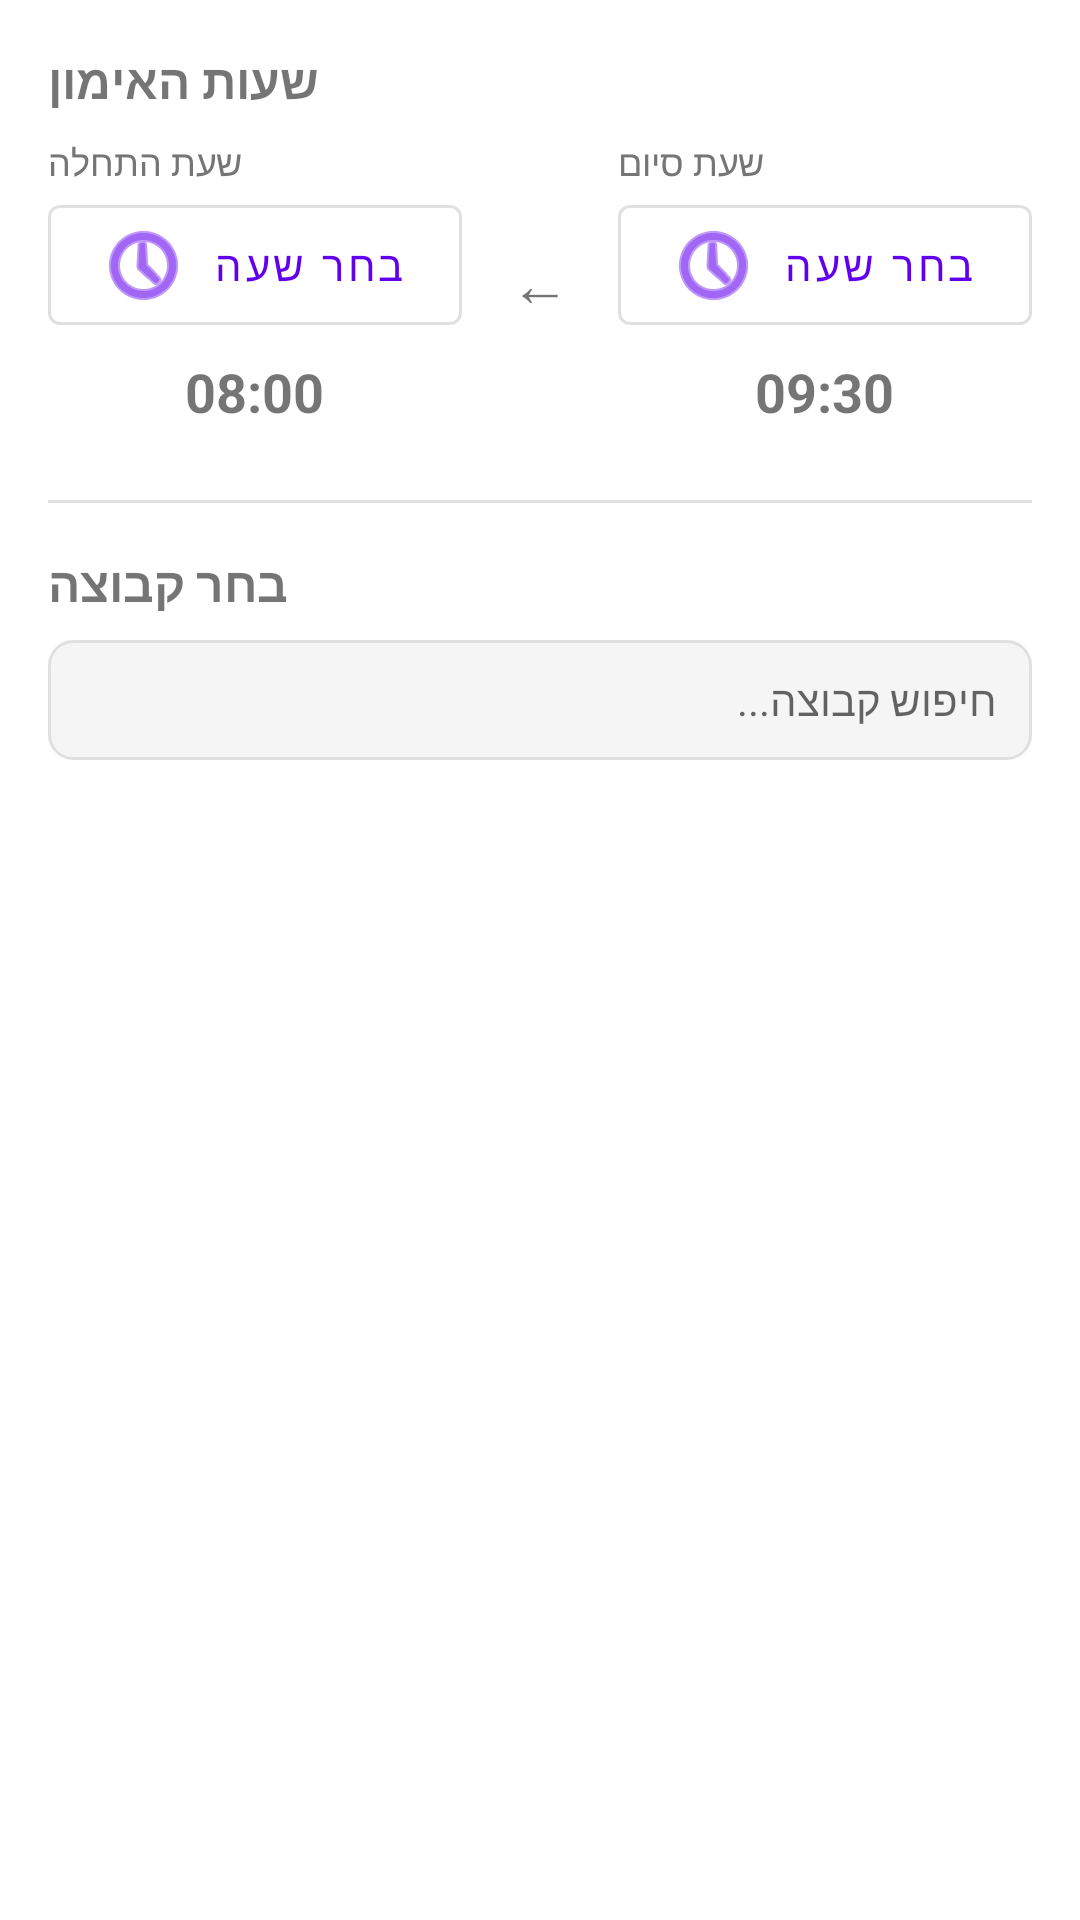

This screen was rendered from an Android layout file. Write that file and the resources it references.
<!-- AndroidManifest.xml: application theme AppTheme -->
<!-- res/layout/dialog_schedule_training.xml -->
<?xml version="1.0" encoding="utf-8"?>
<LinearLayout xmlns:android="http://schemas.android.com/apk/res/android"
    xmlns:app="http://schemas.android.com/apk/res-auto"
    android:layout_width="match_parent"
    android:layout_height="wrap_content"
    android:orientation="vertical"
    android:padding="16dp">

    
    <TextView
        android:layout_width="wrap_content"
        android:layout_height="wrap_content"
        android:text="שעות האימון"
        android:textSize="16sp"
        android:textStyle="bold"
        android:layout_marginBottom="8dp"/>

    <LinearLayout
        android:layout_width="match_parent"
        android:layout_height="wrap_content"
        android:orientation="horizontal"
        android:gravity="center_vertical"
        android:layout_marginBottom="16dp">

        
        <LinearLayout
            android:layout_width="0dp"
            android:layout_height="wrap_content"
            android:layout_weight="1"
            android:orientation="vertical"
            android:paddingEnd="8dp">

            <TextView
                android:layout_width="wrap_content"
                android:layout_height="wrap_content"
                android:text="שעת התחלה"
                android:textSize="12sp"
                android:textColor="#757575"/>

            <com.google.android.material.button.MaterialButton
                android:id="@+id/btnSelectStartTime"
                android:layout_width="match_parent"
                android:layout_height="wrap_content"
                style="@style/Widget.MaterialComponents.Button.OutlinedButton"
                android:text="בחר שעה"
                android:textSize="14sp"
                app:icon="@android:drawable/ic_menu_recent_history"
                app:iconGravity="start"/>

            <TextView
                android:id="@+id/tvStartTime"
                android:layout_width="wrap_content"
                android:layout_height="wrap_content"
                android:text="08:00"
                android:textSize="18sp"
                android:textStyle="bold"
                android:layout_gravity="center_horizontal"
                android:layout_marginTop="4dp"/>
        </LinearLayout>

        
        <TextView
            android:layout_width="wrap_content"
            android:layout_height="wrap_content"
            android:text="←"
            android:textSize="20sp"
            android:paddingStart="8dp"
            android:paddingEnd="8dp"/>

        
        <LinearLayout
            android:layout_width="0dp"
            android:layout_height="wrap_content"
            android:layout_weight="1"
            android:orientation="vertical"
            android:paddingStart="8dp">

            <TextView
                android:layout_width="wrap_content"
                android:layout_height="wrap_content"
                android:text="שעת סיום"
                android:textSize="12sp"
                android:textColor="#757575"/>

            <com.google.android.material.button.MaterialButton
                android:id="@+id/btnSelectEndTime"
                android:layout_width="match_parent"
                android:layout_height="wrap_content"
                style="@style/Widget.MaterialComponents.Button.OutlinedButton"
                android:text="בחר שעה"
                android:textSize="14sp"
                app:icon="@android:drawable/ic_menu_recent_history"
                app:iconGravity="start"/>

            <TextView
                android:id="@+id/tvEndTime"
                android:layout_width="wrap_content"
                android:layout_height="wrap_content"
                android:text="09:30"
                android:textSize="18sp"
                android:textStyle="bold"
                android:layout_gravity="center_horizontal"
                android:layout_marginTop="4dp"/>
        </LinearLayout>

    </LinearLayout>

    <View
        android:layout_width="match_parent"
        android:layout_height="1dp"
        android:background="#E0E0E0"
        android:layout_marginTop="8dp"
        android:layout_marginBottom="16dp"/>

    
    <TextView
        android:layout_width="wrap_content"
        android:layout_height="wrap_content"
        android:text="בחר קבוצה"
        android:textSize="16sp"
        android:textStyle="bold"
        android:layout_marginBottom="8dp"/>

    
    <EditText
        android:id="@+id/etSearchTeam"
        android:layout_width="match_parent"
        android:layout_height="40dp"
        android:hint="חיפוש קבוצה..."
        android:textSize="14sp"
        android:paddingStart="12dp"
        android:paddingEnd="12dp"
        android:layout_marginBottom="8dp"
        android:background="@drawable/search_box_background"
        android:inputType="text"/>

    <androidx.recyclerview.widget.RecyclerView
        android:id="@+id/recyclerTeams"
        android:layout_width="match_parent"
        android:layout_height="200dp"
        android:scrollbars="vertical"/>

</LinearLayout>
<!-- resources referenced by this layout -->
<resources>
  <!-- drawable search_box_background (drawable) -->
  <?xml version="1.0" encoding="utf-8"?>
  <shape xmlns:android="http://schemas.android.com/apk/res/android"
      android:shape="rectangle">
      <solid android:color="#F5F5F5"/>
      <stroke android:color="#E0E0E0" android:width="1dp"/>
      <corners android:radius="8dp"/>
  </shape>
  <style name="AppTheme" parent="Theme.MaterialComponents.Light.NoActionBar">
          
          <item name="colorPrimary">@color/purple_500</item>
          <item name="colorPrimaryVariant">@color/purple_700</item>
          <item name="colorOnPrimary">@color/white</item>
          <item name="colorSecondary">@color/teal_200</item>
          <item name="colorSecondaryVariant">@color/teal_700</item>
          <item name="colorOnSecondary">@color/black</item>
          
          <item name="android:statusBarColor">@color/status_bar_grey</item>
          <item name="android:windowLightStatusBar">false</item>
      </style>
  <color name="purple_500">#FF6200EE</color>
  <color name="purple_700">#FF3700B3</color>
  <color name="white">#FFFFFFFF</color>
  <color name="teal_200">#FF03DAC5</color>
  <color name="teal_700">#FF018786</color>
  <color name="black">#FF000000</color>
  <color name="status_bar_grey">#FF616161</color>
</resources>
